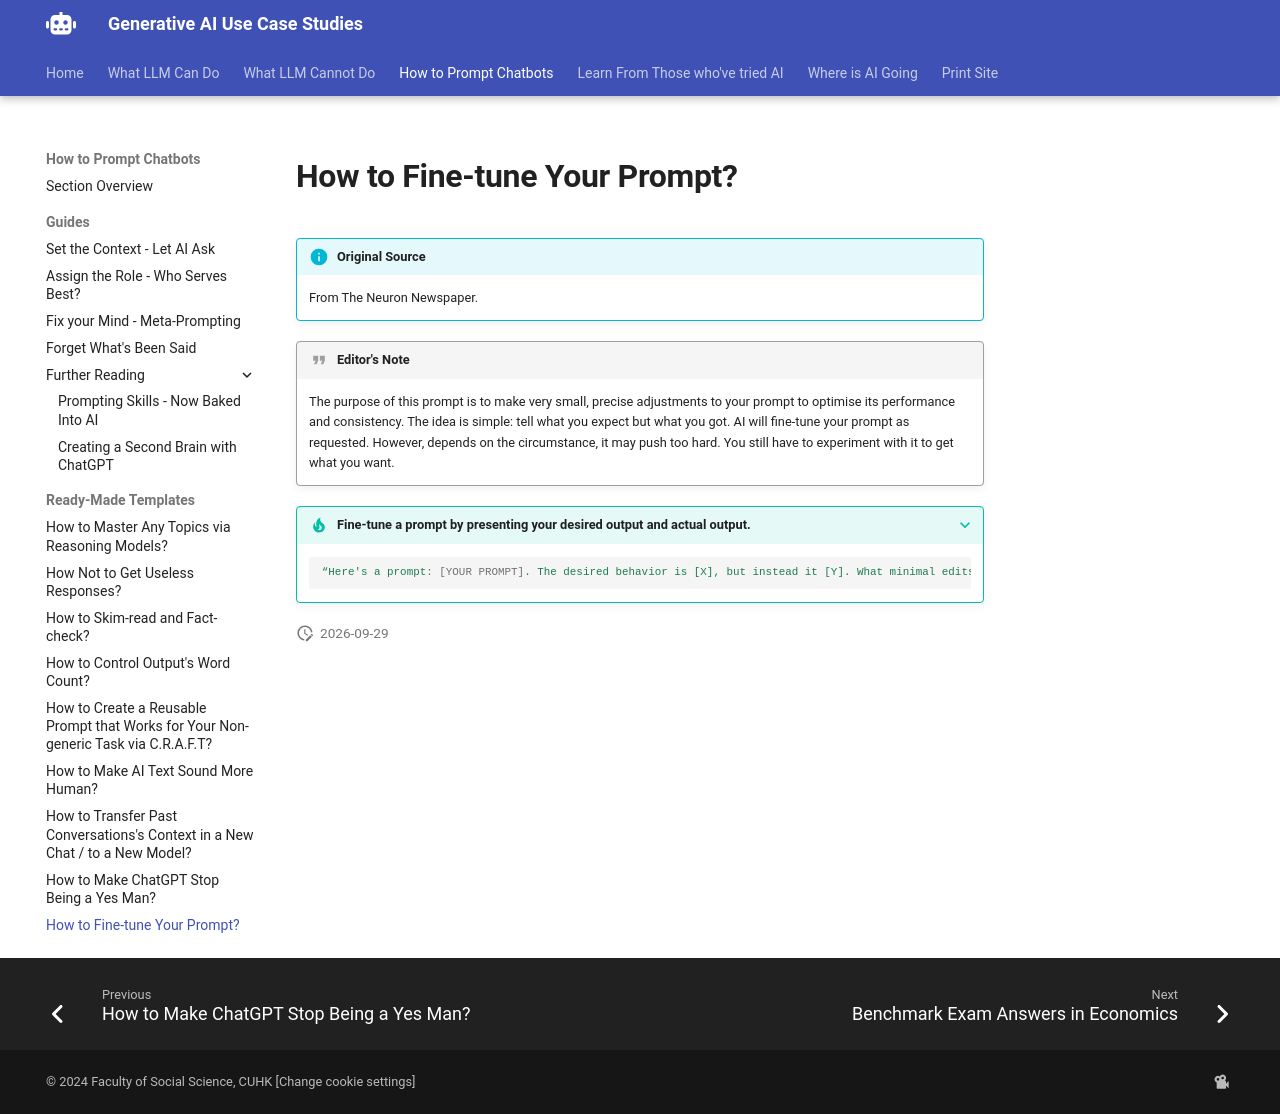

repository: Georgechengtai/Generative-AI-use-case-studies · page: pe_t9/index.html · generator: mkdocs

# How to Fine-tune Your Prompt? 

!!! info "Original Source"
    From The Neuron Newspaper.

!!! quote "Editor's Note"

    The purpose of this prompt is to make very small, precise adjustments to your prompt to optimise its performance and consistency. The idea is simple: tell what you expect but what you got. AI will fine-tune your prompt as requested. However, depends on the circumstance, it may push too hard. You still have to experiment with it to get what you want.
    
    

???+ tip "Fine-tune a prompt by presenting your desired output and actual output."

    ```yaml
    “Here's a prompt: [YOUR PROMPT]. The desired behavior is [X], but instead it [Y]. What minimal edits would you make to encourage the agent to more consistently address these shortcomings?”
    ```
